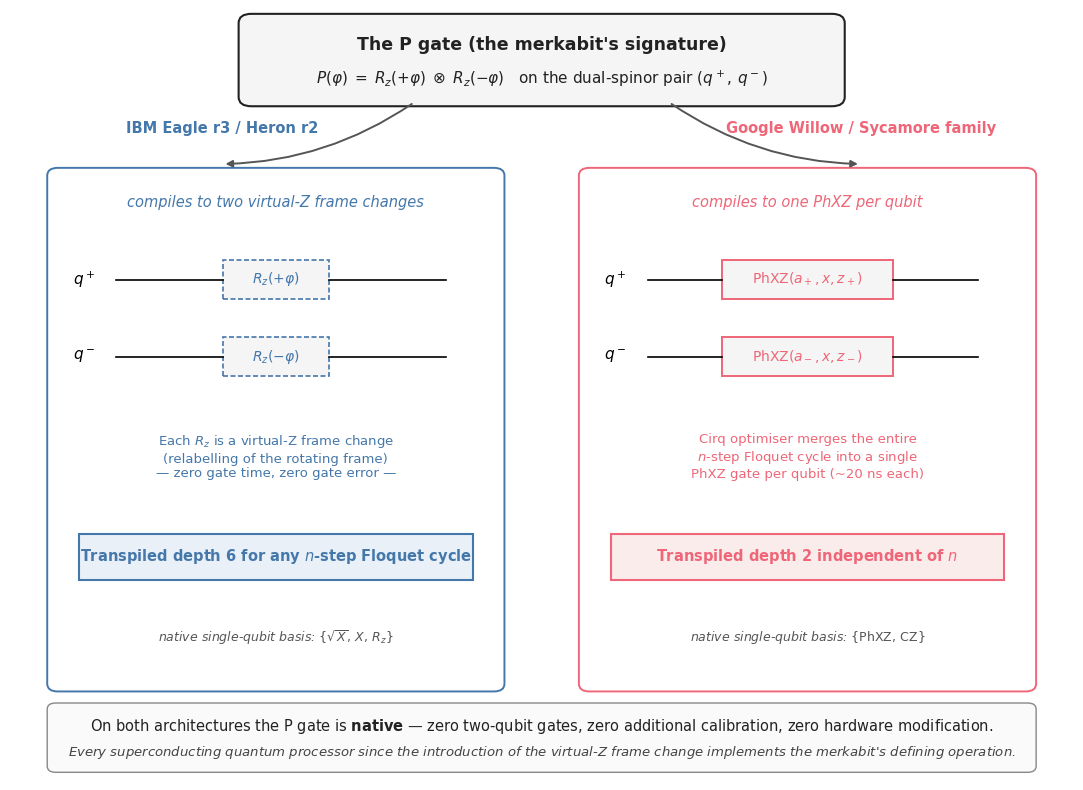

Write Python code to recreate this figure. (Note: this script raises an exception after producing the figure.)
#!/usr/bin/env python3
"""
Figure 1 — P gate decomposition (visual abstract).

The merkabit's signature operation P(φ) = Rz(+φ) ⊗ Rz(−φ) compiles to
zero-overhead native gates on both IBM and Google superconducting hardware.

    Top:         P gate definition
    Left branch: IBM Eagle r3 / Heron r2 — two virtual-Z frame changes,
                 transpiled depth 6 for any n-step Floquet cycle.
    Right branch: Google Willow — single PhXZ gate per qubit,
                  transpiled depth 2 independent of n.
    Bottom:      shared takeaway.

Output: fig1_p_gate_decomposition.png/.pdf
"""
import os
import matplotlib.pyplot as plt
import matplotlib as mpl
from matplotlib.patches import FancyBboxPatch, Rectangle

mpl.rcParams.update({
    "font.family": "sans-serif",
    "font.sans-serif": ["Arial", "Helvetica", "DejaVu Sans"],
    "font.size": 10,
})

# Colours
COLOR_IBM    = "#4477AA"   # blue
COLOR_GOOGLE = "#EE6677"   # red
COLOR_TOP    = "#222222"
COLOR_BOX_BG = "#F5F5F5"

fig, ax = plt.subplots(figsize=(11.5, 8.0))
ax.set_xlim(0, 100)
ax.set_ylim(0, 100)
ax.axis("off")

# ─────────────────── TOP: The P gate definition ───────────────────
title_box = FancyBboxPatch((22, 88), 56, 11,
                            boxstyle="round,pad=0.5,rounding_size=1.2",
                            linewidth=1.5, edgecolor=COLOR_TOP,
                            facecolor=COLOR_BOX_BG)
ax.add_patch(title_box)
ax.text(50, 95.5, "The P gate (the merkabit's signature)",
        ha="center", va="center", fontsize=12.5, fontweight="bold", color=COLOR_TOP)
ax.text(50, 91, r"$P(\varphi)\;=\;R_z(+\varphi)\;\otimes\;R_z(-\varphi)$"
                r"   on the dual-spinor pair $(q^+,\, q^-)$",
        ha="center", va="center", fontsize=11, color=COLOR_TOP)

# Two arrows down to the branches
ax.annotate("", xy=(20, 80), xytext=(38, 88),
            arrowprops=dict(arrowstyle="-|>", color="#555", lw=1.4,
                            connectionstyle="arc3,rad=-0.15"))
ax.annotate("", xy=(80, 80), xytext=(62, 88),
            arrowprops=dict(arrowstyle="-|>", color="#555", lw=1.4,
                            connectionstyle="arc3,rad=0.15"))

# Branch labels
ax.text(20, 84, "IBM Eagle r3 / Heron r2",
        ha="center", fontsize=10.5, color=COLOR_IBM, fontweight="bold")
ax.text(80, 84, "Google Willow / Sycamore family",
        ha="center", fontsize=10.5, color=COLOR_GOOGLE, fontweight="bold")

# ─────────────────── LEFT: IBM virtual-Z (depth 6) ───────────────────
left_box = FancyBboxPatch((4, 12), 42, 67,
                           boxstyle="round,pad=0.5,rounding_size=1.0",
                           linewidth=1.4, edgecolor=COLOR_IBM,
                           facecolor="white")
ax.add_patch(left_box)

ax.text(25, 75,
        "compiles to two virtual-Z frame changes",
        ha="center", va="center", fontsize=10.5, color=COLOR_IBM, style="italic")

# Circuit diagram — qubit lines split around each gate box
qubit_y_plus  = 65
qubit_y_minus = 55
LEFT_X, RIGHT_X = 10, 41
GATE_X_IBM = 25
GATE_HW = 5  # half-width of IBM gate box
# Left segments
ax.plot([LEFT_X, GATE_X_IBM - GATE_HW], [qubit_y_plus,  qubit_y_plus],  color="black", lw=1.2)
ax.plot([LEFT_X, GATE_X_IBM - GATE_HW], [qubit_y_minus, qubit_y_minus], color="black", lw=1.2)
# Right segments
ax.plot([GATE_X_IBM + GATE_HW, RIGHT_X], [qubit_y_plus,  qubit_y_plus],  color="black", lw=1.2)
ax.plot([GATE_X_IBM + GATE_HW, RIGHT_X], [qubit_y_minus, qubit_y_minus], color="black", lw=1.2)
ax.text(8, qubit_y_plus,  r"$q^+$", ha="right", va="center", fontsize=11)
ax.text(8, qubit_y_minus, r"$q^-$", ha="right", va="center", fontsize=11)

def vz_box(x, y, label):
    box = Rectangle((x - GATE_HW, y - 2.5), 2*GATE_HW, 5, linewidth=1.2,
                    edgecolor=COLOR_IBM, facecolor=COLOR_BOX_BG,
                    linestyle=(0, (3, 1.5)))
    ax.add_patch(box)
    ax.text(x, y, label, ha="center", va="center", fontsize=10, color=COLOR_IBM)

vz_box(GATE_X_IBM, qubit_y_plus,  r"$R_z(+\varphi)$")
vz_box(GATE_X_IBM, qubit_y_minus, r"$R_z(-\varphi)$")

# Below the circuit: descriptive text
ax.text(25, 45,
        "Each $R_z$ is a virtual-Z frame change\n"
        r"(relabelling of the rotating frame)" "\n"
        "— zero gate time, zero gate error —",
        ha="center", va="top", fontsize=9.5, color=COLOR_IBM)

# Depth tag
depth_box_ibm = Rectangle((6.5, 26), 37, 6, linewidth=1.5,
                           edgecolor=COLOR_IBM, facecolor="#EAF0F7")
ax.add_patch(depth_box_ibm)
ax.text(25, 29,
        r"Transpiled depth 6 for any $n$-step Floquet cycle",
        ha="center", va="center", fontsize=10.5, color=COLOR_IBM, fontweight="bold")

# Native basis
ax.text(25, 18.5,
        r"native single-qubit basis: $\{\sqrt{X},\, X,\, R_z\}$",
        ha="center", va="center", fontsize=9, color="#555", style="italic")

# ─────────────────── RIGHT: Cirq PhXZ (depth 2) ───────────────────
right_box = FancyBboxPatch((54, 12), 42, 67,
                            boxstyle="round,pad=0.5,rounding_size=1.0",
                            linewidth=1.4, edgecolor=COLOR_GOOGLE,
                            facecolor="white")
ax.add_patch(right_box)

ax.text(75, 75,
        "compiles to one PhXZ per qubit",
        ha="center", va="center", fontsize=10.5, color=COLOR_GOOGLE, style="italic")

# Circuit diagram — qubit lines split around each gate box
LEFT_X_R, RIGHT_X_R = 60, 91
GATE_X_GOOGLE = 75
GATE_HW_G = 8
ax.plot([LEFT_X_R, GATE_X_GOOGLE - GATE_HW_G], [qubit_y_plus,  qubit_y_plus],  color="black", lw=1.2)
ax.plot([LEFT_X_R, GATE_X_GOOGLE - GATE_HW_G], [qubit_y_minus, qubit_y_minus], color="black", lw=1.2)
ax.plot([GATE_X_GOOGLE + GATE_HW_G, RIGHT_X_R], [qubit_y_plus,  qubit_y_plus],  color="black", lw=1.2)
ax.plot([GATE_X_GOOGLE + GATE_HW_G, RIGHT_X_R], [qubit_y_minus, qubit_y_minus], color="black", lw=1.2)
ax.text(58, qubit_y_plus,  r"$q^+$", ha="right", va="center", fontsize=11)
ax.text(58, qubit_y_minus, r"$q^-$", ha="right", va="center", fontsize=11)

def phxz_box(x, y, label):
    box = Rectangle((x - GATE_HW_G, y - 2.5), 2*GATE_HW_G, 5, linewidth=1.4,
                    edgecolor=COLOR_GOOGLE, facecolor=COLOR_BOX_BG)
    ax.add_patch(box)
    ax.text(x, y, label, ha="center", va="center", fontsize=10, color=COLOR_GOOGLE)

phxz_box(GATE_X_GOOGLE, qubit_y_plus,  r"$\mathrm{PhXZ}(a_+, x, z_+)$")
phxz_box(GATE_X_GOOGLE, qubit_y_minus, r"$\mathrm{PhXZ}(a_-, x, z_-)$")

ax.text(75, 45,
        "Cirq optimiser merges the entire\n"
        r"$n$-step Floquet cycle into a single" "\n"
        r"PhXZ gate per qubit (~20 ns each)",
        ha="center", va="top", fontsize=9.5, color=COLOR_GOOGLE)

depth_box_google = Rectangle((56.5, 26), 37, 6, linewidth=1.5,
                              edgecolor=COLOR_GOOGLE, facecolor="#FBECEC")
ax.add_patch(depth_box_google)
ax.text(75, 29,
        r"Transpiled depth 2 independent of $n$",
        ha="center", va="center", fontsize=10.5, color=COLOR_GOOGLE, fontweight="bold")

ax.text(75, 18.5,
        r"native single-qubit basis: $\{\mathrm{PhXZ},\, \mathrm{CZ}\}$",
        ha="center", va="center", fontsize=9, color="#555", style="italic")

# ─────────────────── BOTTOM: shared takeaway ───────────────────
takeaway_box = FancyBboxPatch((4, 1.5), 92, 8,
                               boxstyle="round,pad=0.5,rounding_size=0.8",
                               linewidth=1.0, edgecolor="#888",
                               facecolor="#FAFAFA")
ax.add_patch(takeaway_box)
ax.text(50, 7.0,
        "On both architectures the P gate is " r"$\bf{native}$"
        " — zero two-qubit gates, zero additional calibration, zero hardware modification.",
        ha="center", va="center", fontsize=10.5, color="#222")
ax.text(50, 3.6,
        r"Every superconducting quantum processor since the introduction of the virtual-$Z$ frame change implements the merkabit's defining operation.",
        ha="center", va="center", fontsize=9.5, color="#444", style="italic")

plt.tight_layout()
HERE = os.path.dirname(os.path.abspath(__file__))
out_png = os.path.join(HERE, "fig1_p_gate_decomposition.png")
out_pdf = os.path.join(HERE, "fig1_p_gate_decomposition.pdf")
plt.savefig(out_png, dpi=200, bbox_inches="tight")
plt.savefig(out_pdf, bbox_inches="tight")
print(f"Wrote {out_png}")
print(f"Wrote {out_pdf}")
